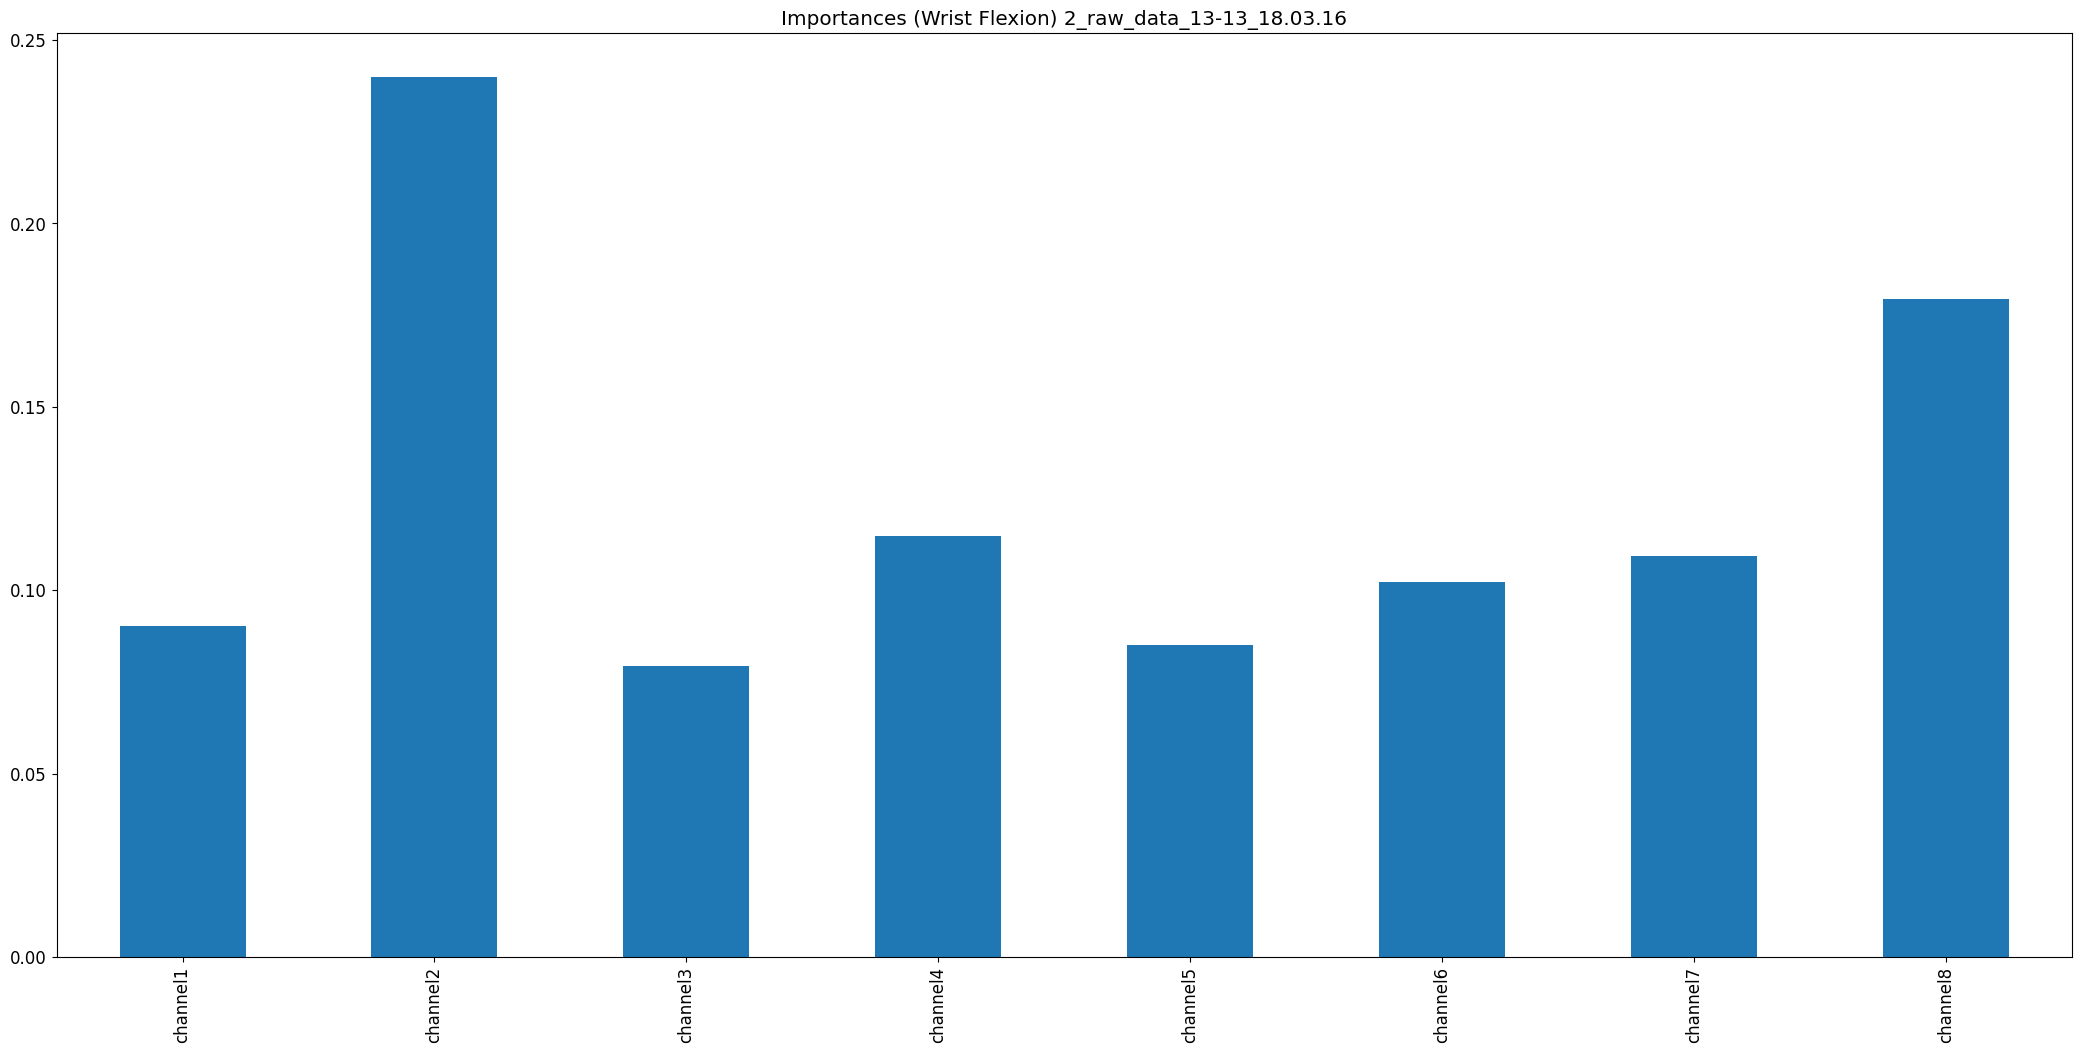

The file beside this chart, header and first rows:
, 0
channel1, 0.0903
channel2, 0.2399
channel3, 0.07926
channel4, 0.1149
channel5, 0.08516
channel6, 0.1021
channel7, 0.1092
channel8, 0.1793
